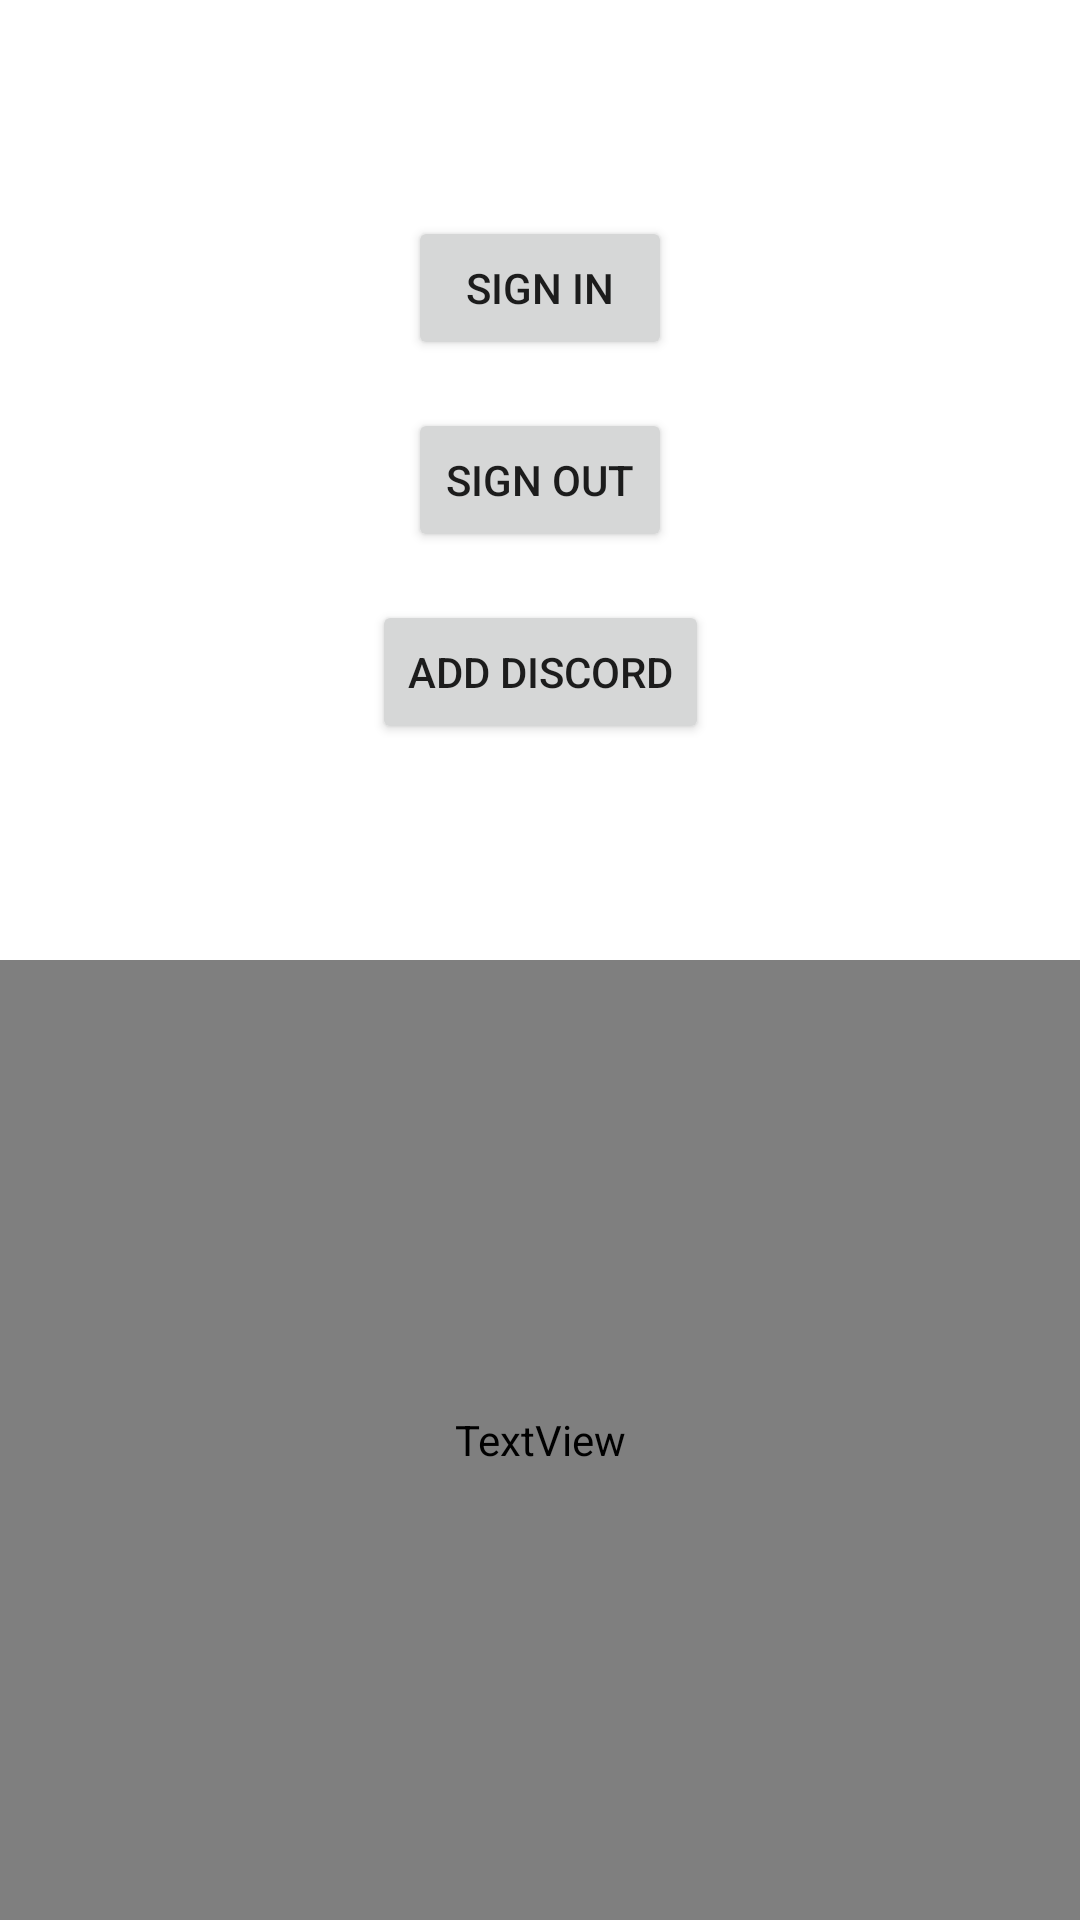

The Android layout XML behind this screen, and the referenced resources:
<!-- AndroidManifest.xml: application theme Theme.OAuthLoginImplementation -->
<!-- res/layout/activity_main.xml -->
<?xml version="1.0" encoding="utf-8"?>
<androidx.constraintlayout.widget.ConstraintLayout xmlns:android="http://schemas.android.com/apk/res/android"
    xmlns:app="http://schemas.android.com/apk/res-auto"
    xmlns:tools="http://schemas.android.com/tools"
    android:layout_width="match_parent"
    android:layout_height="match_parent"
    tools:context=".MainActivity">

    <TextView
        android:id="@+id/logs"
        android:layout_width="0dp"
        android:layout_height="0dp"
        android:fontFamily="@font/roboto_medium"
        android:padding="8dp"
        android:paddingStart="8dp"
        android:paddingEnd="8dp"
        android:text="@string/logs_go_here"
        android:textColor="#000000"
        android:textSize="20sp"
        app:layout_constraintBottom_toBottomOf="parent"
        app:layout_constraintEnd_toEndOf="parent"
        app:layout_constraintStart_toStartOf="parent"
        app:layout_constraintTop_toTopOf="@+id/guideline2" />

    <androidx.constraintlayout.widget.Guideline
        android:id="@+id/guideline2"
        android:layout_width="wrap_content"
        android:layout_height="wrap_content"
        android:orientation="horizontal"
        android:padding="8dp"
        app:layout_constraintGuide_percent="0.5" />

    <Button
        android:id="@+id/signIn_btn"
        android:layout_width="wrap_content"
        android:layout_height="wrap_content"
        android:text="Sign In"
        app:layout_constraintBottom_toTopOf="@+id/signout_btn"
        app:layout_constraintEnd_toEndOf="parent"
        app:layout_constraintHorizontal_bias="0.5"
        app:layout_constraintStart_toStartOf="parent"
        app:layout_constraintTop_toTopOf="parent"
        app:layout_constraintVertical_chainStyle="packed" />

    <Button
        android:id="@+id/signout_btn"
        android:layout_width="wrap_content"
        android:layout_height="wrap_content"
        android:layout_marginTop="16dp"
        android:text="Sign Out"
        app:layout_constraintBottom_toTopOf="@+id/add_discord"
        app:layout_constraintEnd_toEndOf="@+id/signIn_btn"
        app:layout_constraintHorizontal_bias="0.5"
        app:layout_constraintStart_toStartOf="@+id/signIn_btn"
        app:layout_constraintTop_toBottomOf="@+id/signIn_btn" />

    <Button
        android:id="@+id/add_discord"
        android:layout_width="wrap_content"
        android:layout_height="wrap_content"
        android:layout_marginTop="16dp"
        android:text="Add Discord"
        app:layout_constraintBottom_toTopOf="@+id/logs"
        app:layout_constraintEnd_toEndOf="@+id/signout_btn"
        app:layout_constraintHorizontal_bias="0.5"
        app:layout_constraintStart_toStartOf="@+id/signout_btn"
        app:layout_constraintTop_toBottomOf="@+id/signout_btn" />

</androidx.constraintlayout.widget.ConstraintLayout>
<!-- resources referenced by this layout -->
<resources>
  <string name="logs_go_here"><b>Logs go here:<br /></b></string>
  <style name="Theme.OAuthLoginImplementation" parent="Theme.MaterialComponents.DayNight.NoActionBar">
          
          <item name="colorPrimary">@color/purple_500</item>
          <item name="colorPrimaryVariant">@color/purple_700</item>
          <item name="colorOnPrimary">@color/white</item>
          
          <item name="colorSecondary">@color/teal_200</item>
          <item name="colorSecondaryVariant">@color/teal_700</item>
          <item name="colorOnSecondary">@color/black</item>
          
          <item name="android:statusBarColor" tools:targetApi="l">?attr/colorPrimaryVariant</item>
          
      </style>
  <!-- not gathered from this repository: default colours our renderer supplied (Android Studio template values) -->
  <color name="purple_500">#FF6200EE</color>
  <color name="purple_700">#FF3700B3</color>
  <color name="teal_200">#FF03DAC5</color>
  <color name="teal_700">#FF018786</color>
  <color name="black">#FF000000</color>
  <color name="white">#FFFFFFFF</color>
</resources>
